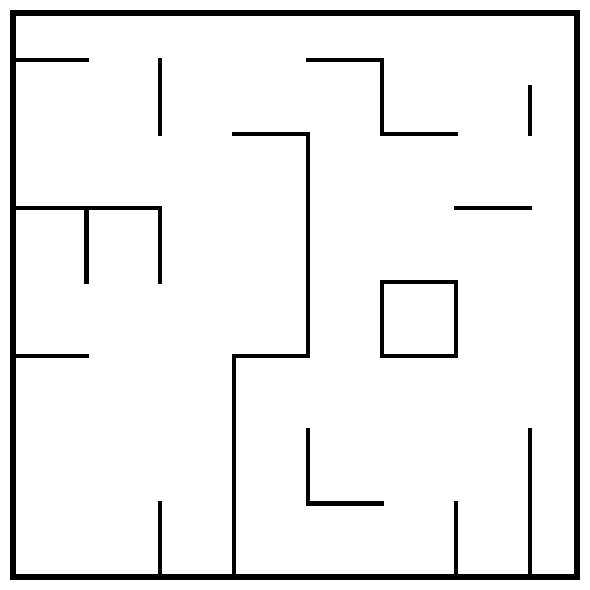

Python code for this plot:
import numpy as np
import matplotlib.pyplot as plt


def _limpiar_generadores(A, N, margen=60):
    """
    Garantiza que las zonas de inicio y fin estén completamente despejadas.
    Se llama siempre al final de cada función generadora.
    El margen debe ser >= al tamaño del generador en main_ida/vuelta (55 por defecto).
    """
    A[5:5+margen, 5:5+margen]             = 0   # esquina inicio
    A[N-5-margen:N-5, N-5-margen:N-5]    = 0   # esquina fin
    return A


def generar_laberinto(L, l, n, grosor=4):
    N    = L - 1
    muro = 5
    A    = np.zeros((L, L))

    A[:, :muro]  = 1
    A[L-muro:,:] = 1
    A[:, L-muro:]= 1
    A[:muro, :]  = 1

    for i in range(0, L - l, l):
        for j in range(0, L - l, l):
            if np.random.rand() > n:
                A[i:i+l+grosor, j+l:j+l+grosor] = 1
            if np.random.rand() > n:
                A[i+l:i+l+grosor, j:j+l+grosor] = 1

    return _limpiar_generadores(A, N)


def generar_laberinto_3(L=501, canal=75, peso=-0.3):
    N    = L - 1
    dimx = L
    A    = np.zeros((dimx, dimx))

    numerosi = np.zeros((dimx, dimx))
    numerosd = np.zeros((dimx, dimx))
    numerosr = np.zeros((dimx, dimx))
    numerosb = np.zeros((dimx, dimx))

    for i in range(0, dimx - canal, canal):
        for j in range(0, dimx - canal, canal):
            contador = 6
            while contador > 2:
                numerosi[i,j] = np.round(peso + np.random.rand())
                numerosd[i,j] = np.round(peso + np.random.rand())
                numerosr[i,j] = np.round(peso + np.random.rand())
                numerosb[i,j] = np.round(peso + np.random.rand())
                contador = numerosi[i,j] + numerosd[i,j] + numerosr[i,j] + numerosb[i,j]

    for i in range(0, dimx - canal, canal):
        for j in range(0, dimx - canal, canal):
            if numerosi[i,j] == 1:
                A[i:i+4,          j:j+canal] = 1
            if numerosb[i,j] == 1:
                A[i:i+canal,      j:j+4]     = 1
            if numerosd[i,j] == 1:
                A[i+canal:i+canal+4, j:j+canal] = 1
            if numerosr[i,j] == 1:
                A[i:i+canal,      j+canal:j+canal+4] = 1

    A[:, :3]  = 1
    A[:, -3:] = 1
    A[:3, :]  = 1
    A[-3:, :] = 1

    return _limpiar_generadores(A, N)


if __name__ == '__main__':
    lab = generar_laberinto(L=501, l=65, n=0.67, grosor=4)
    plt.figure(figsize=(6,6))
    plt.pcolormesh(lab, cmap='binary')
    plt.axis('off')
    plt.tight_layout()
    plt.show()
